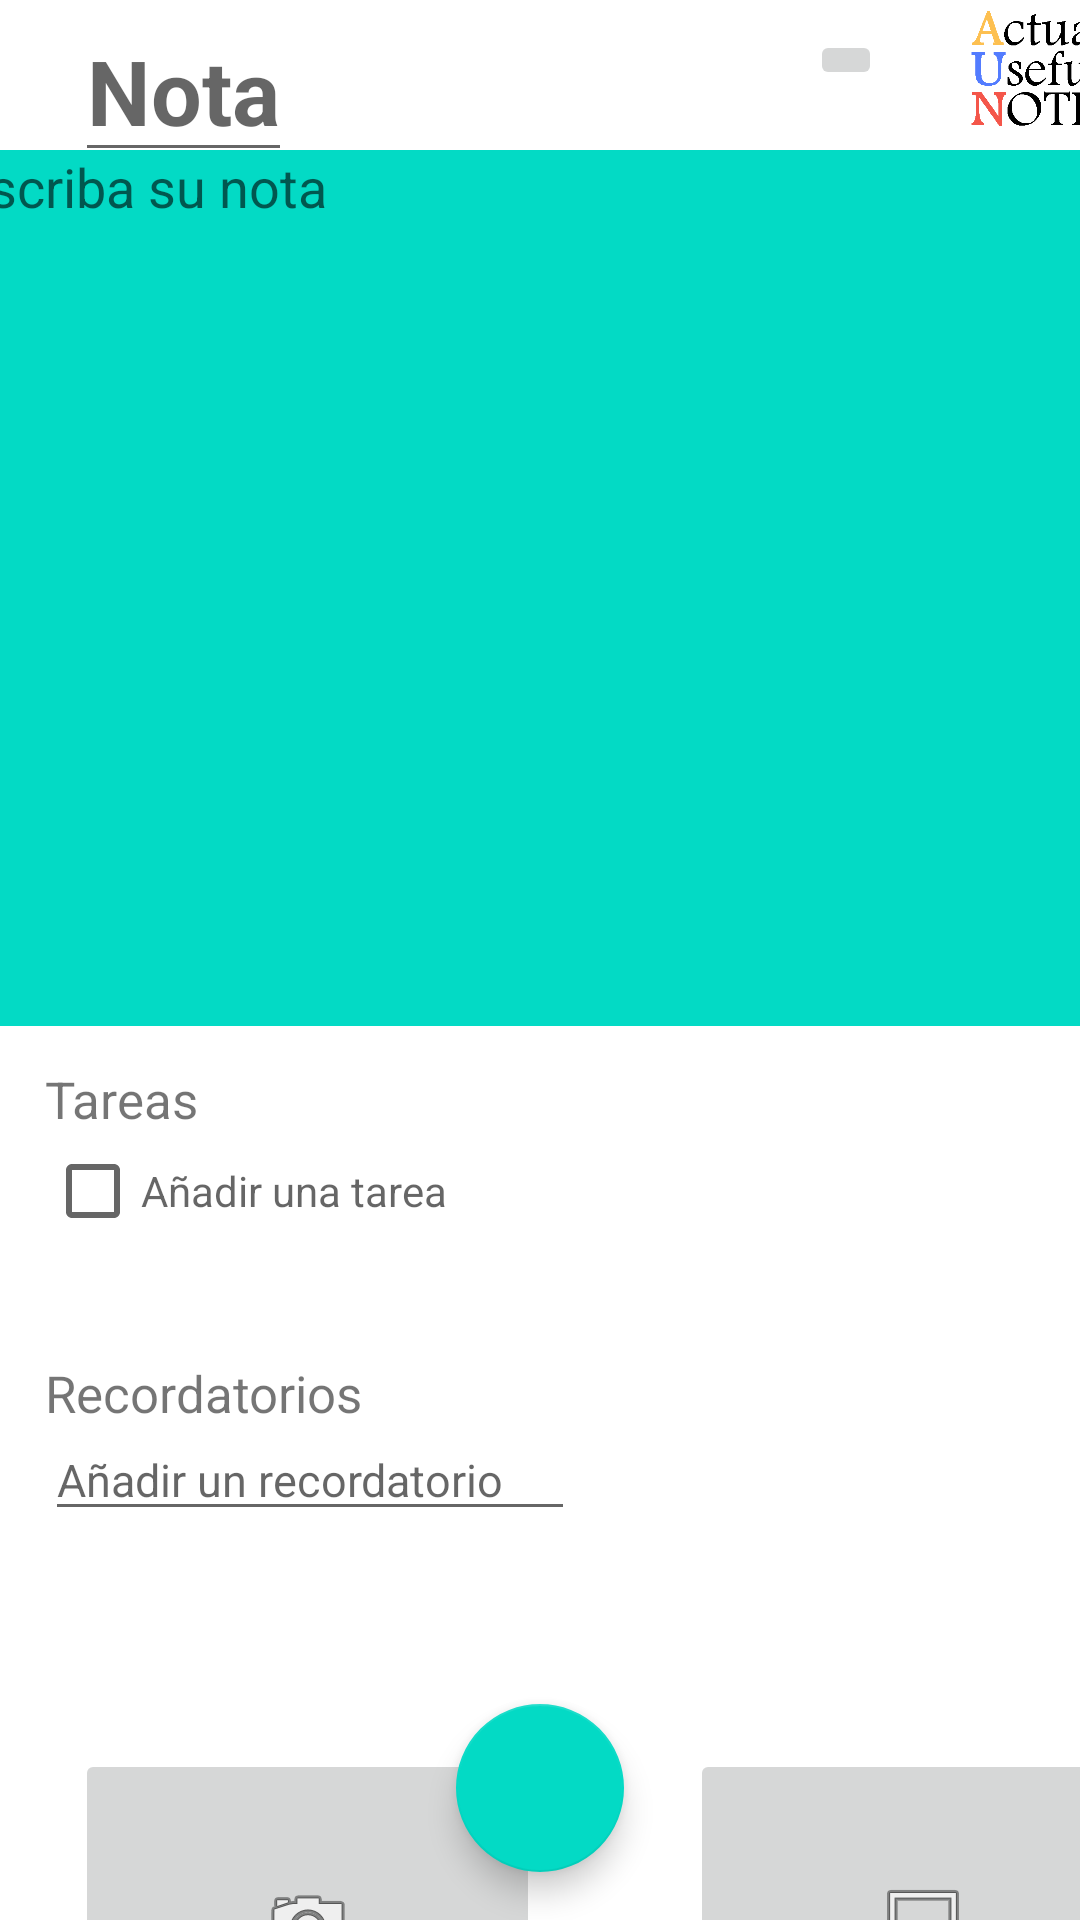

Write the Android layout XML for this screen, with the resource values it uses.
<!-- AndroidManifest.xml: application theme Theme.ActuallyUsefulNotes -->
<!-- res/layout/editar_nota.xml -->
<?xml version="1.0" encoding="utf-8"?>
<androidx.coordinatorlayout.widget.CoordinatorLayout xmlns:android="http://schemas.android.com/apk/res/android"
    xmlns:app="http://schemas.android.com/apk/res-auto"
    xmlns:tools="http://schemas.android.com/tools"
    android:layout_width="match_parent"
    android:layout_height="match_parent">

    <EditText
        android:id="@+id/title"
        android:layout_width="wrap_content"
        android:layout_height="wrap_content"
        android:layout_marginStart="25dp"
        android:layout_marginLeft="40dp"
        android:layout_marginTop="0dp"
        android:hint="@string/nota"
        android:singleLine="true"
        android:textColor="@color/design_default_color_secondary_variant"
        android:textSize="30sp"
        android:textStyle="bold">

    </EditText>

    <ImageButton
        android:id="@+id/button_delete_note"
        android:layout_width="wrap_content"
        android:layout_height="wrap_content"
        android:layout_marginTop="10dp"
        android:layout_marginLeft="270dp"
        android:src="@drawable/ic_baseline_delete_24"
        android:text="Button" />

    <com.google.android.material.floatingactionbutton.FloatingActionButton
        android:id="@+id/bt_Ok"
        android:layout_width="wrap_content"
        android:layout_height="wrap_content"
        android:layout_gravity="bottom|center"
        android:layout_margin="16dp"
        android:contentDescription="@string/TODO"
        android:onClick="saveNote"
        android:src="@drawable/ic_baseline_check_24" />



    <EditText
        android:id="@+id/text_Contenido"
        android:layout_width="388dp"
        android:layout_height="292dp"
        android:layout_gravity="center_horizontal"
        android:layout_marginTop="50dp"
        android:background="@color/teal_200"
        android:gravity="top"
        android:hint="@string/escriba_su_nota" />


    <TextView
        android:layout_width="match_parent"
        android:layout_height="wrap_content"
        android:layout_marginLeft="15dp"
        android:layout_marginTop="355dp"
        android:text="Tareas"
        android:textSize="17sp" />


    <CheckBox
        android:id="@+id/checkBox"
        android:layout_width="wrap_content"
        android:layout_height="wrap_content"
        android:layout_marginLeft="15dp"
        android:layout_marginTop="373dp"
        android:hint="Añadir una tarea"
        android:visibility="visible" />/>

    <TextView
        android:layout_width="match_parent"
        android:layout_height="wrap_content"
        android:layout_marginLeft="15dp"
        android:layout_marginTop="453dp"
        android:text="Recordatorios"
        android:textSize="17sp" />

    <EditText
        android:layout_width="wrap_content"
        android:layout_height="wrap_content"
        android:layout_marginLeft="15dp"
        android:layout_marginTop="473dp"
        android:ems="10"
        android:hint="Añadir un recordatorio"
        android:inputType="date"
        android:textSize="15sp"
        android:visibility="visible" />

    <ImageView
        android:id="@+id/imageView"
        android:layout_width="63dp"
        android:layout_height="46dp"
        android:layout_marginLeft="20dp"
        android:layout_marginTop="523dp"
        app:layout_anchor="@+id/imageView"
        app:layout_anchorGravity="top|center"
        tools:srcCompat="@tools:sample/avatars" />

    <ImageButton
        android:id="@+id/bt_camara"
        android:layout_width="155dp"
        android:layout_height="118dp"
        android:layout_marginLeft="25dp"
        android:layout_marginTop="583dp"
        android:onClick="cCamara"
        app:srcCompat="@android:drawable/ic_menu_camera" />

    <ImageButton
        android:id="@+id/bt_galeria"
        android:layout_width="155dp"
        android:layout_height="118dp"
        android:layout_marginLeft="230dp"
        android:layout_marginTop="583dp"
        android:onClick="cGaleria"
        app:srcCompat="@android:drawable/ic_menu_gallery" />

    <ImageView
        android:id="@+id/imageView4"
        android:layout_width="85dp"
        android:layout_height="45dp"
        android:layout_marginStart="310dp"
        android:layout_marginLeft="310dp"
        app:srcCompat="@drawable/logo1" />

</androidx.coordinatorlayout.widget.CoordinatorLayout>
<!-- resources referenced by this layout -->
<resources>
  <!-- drawable logo1: png bitmap (drawable-v24, 6815 bytes) -->
  <string name="TODO">TODO</string>
  <string name="escriba_su_nota">Escriba su nota</string>
  <string name="nota">Nota</string>
  <style name="Theme.ActuallyUsefulNotes" parent="Theme.MaterialComponents.Light.NoActionBar">
          
          <item name="colorPrimary">@color/purple_500</item>
          <item name="colorPrimaryVariant">@color/purple_700</item>
          <item name="colorOnPrimary">@color/white</item>
          
          <item name="colorSecondary">@color/teal_200</item>
          <item name="colorSecondaryVariant">@color/teal_700</item>
          <item name="colorOnSecondary">@color/black</item>
          
          <item name="android:statusBarColor" tools:targetApi="l">?attr/colorPrimaryVariant</item>
          
      </style>
  <!-- not gathered from this repository: default colours our renderer supplied (Android Studio template values) -->
  <color name="purple_500">#FF6200EE</color>
  <color name="purple_700">#FF3700B3</color>
  <color name="teal_200">#FF03DAC5</color>
  <color name="teal_700">#FF018786</color>
  <color name="black">#FF000000</color>
  <color name="white">#FFFFFFFF</color>
</resources>
